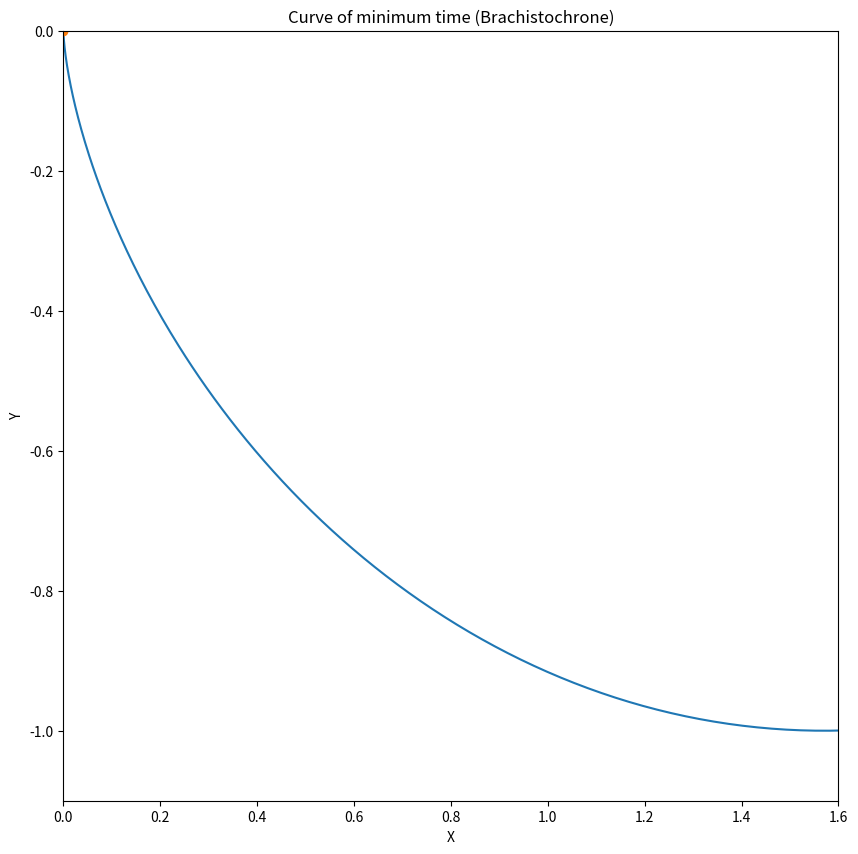

The matplotlib source for this figure:
import numpy as np
import matplotlib.pyplot as plt
import matplotlib.patches as patches
from matplotlib.animation import FuncAnimation



A = 1
t = np.linspace(0, 5, 1000)
linex = A * (t - 0.5*np.sin(2*t))
liney = -A * (0.5 - 0.5*np.cos(2*t))

counter = 0
for i in range(1, len(linex)):
    if abs(liney[i]) - abs(liney[i-1]) > 0:
        counter += 1
    else:
        break

ymin = liney[0:counter].min()
xmax = linex[0:counter].max()
print(ymin, xmax)


def position(t):
    x = A * (t - 0.5*np.sin(2*t))
    y = -A * (0.5 - 0.5*np.cos(2*t))
    return x, y


fig, ax = plt.subplots(1, 1, figsize=(10, 10))
ax.set_xlabel('X')
ax.set_ylabel('Y')
ax.set_title('Curve of minimum time (Brachistochrone)')
ax.plot(linex, liney)
ax.axis([0, 1.6, -1.1, 0])
point, = ax.plot(0, 1, marker='o')


convergex = []
convergey = []

def update(t):
    x, y = position(t)

    if x <= xmax and y >= ymin:
        point.set_data([x], [y])
    else:
        pass

    return point,


animate = FuncAnimation(fig, update, interval=10, blit=True, repeat=True, frames=np.linspace(0, 2*np.pi, 360, endpoint=False))
plt.show()
